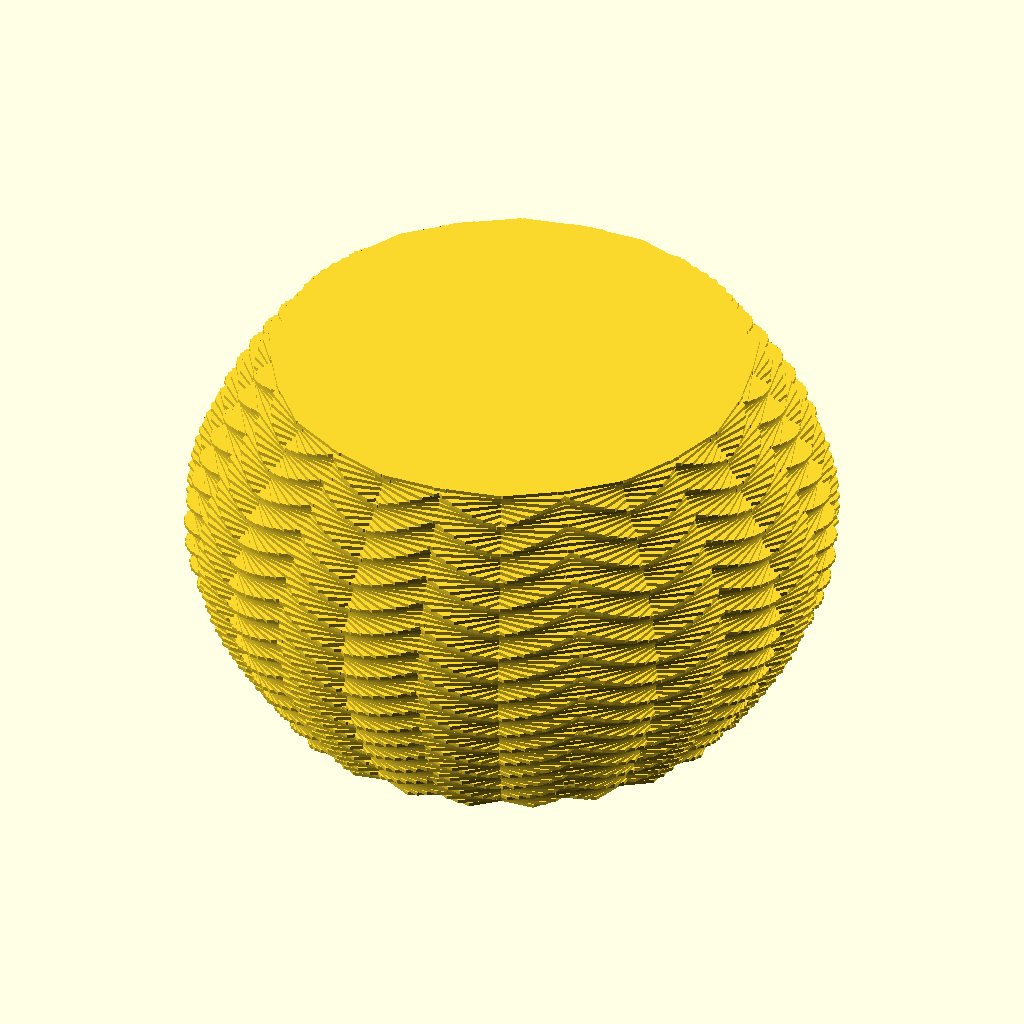
Cell 1: rendered with the file's own defaults.
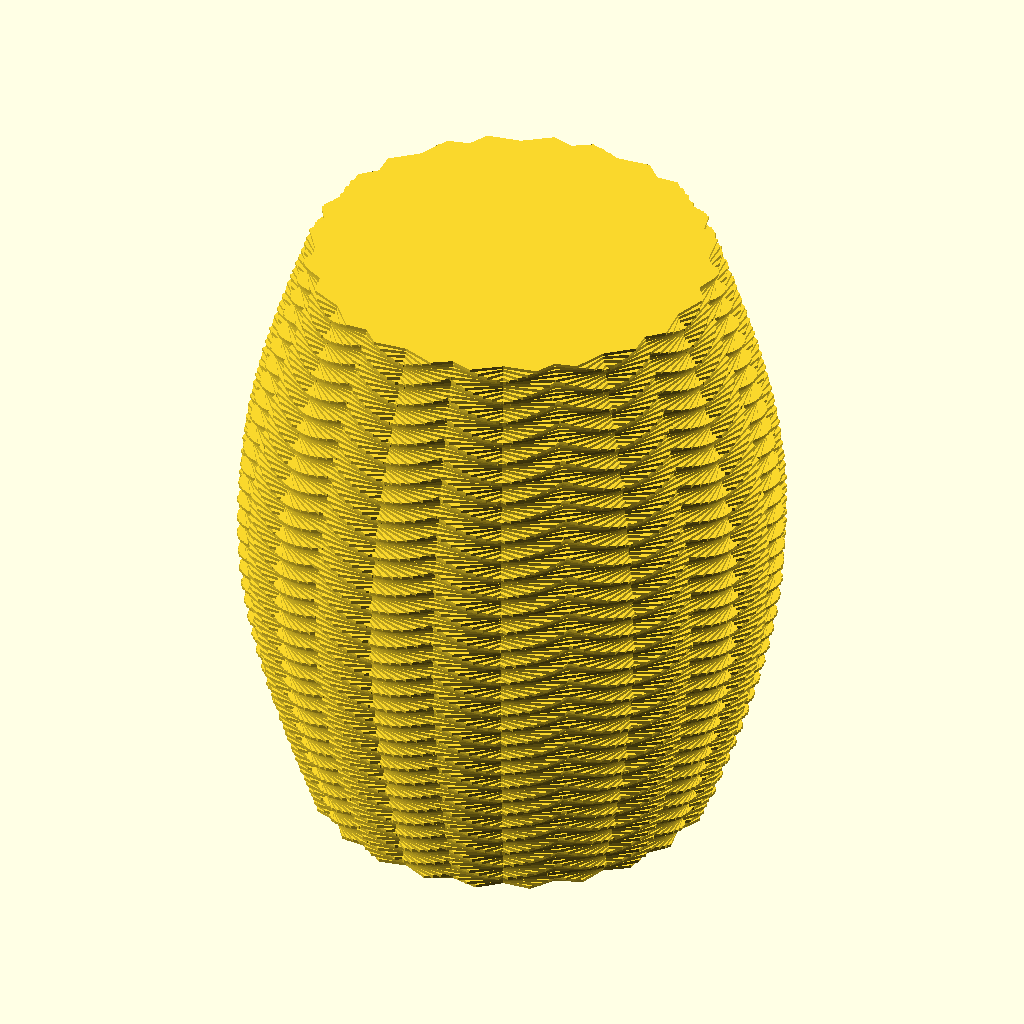
Cell 2: the same model with fish_tail_height = 200.
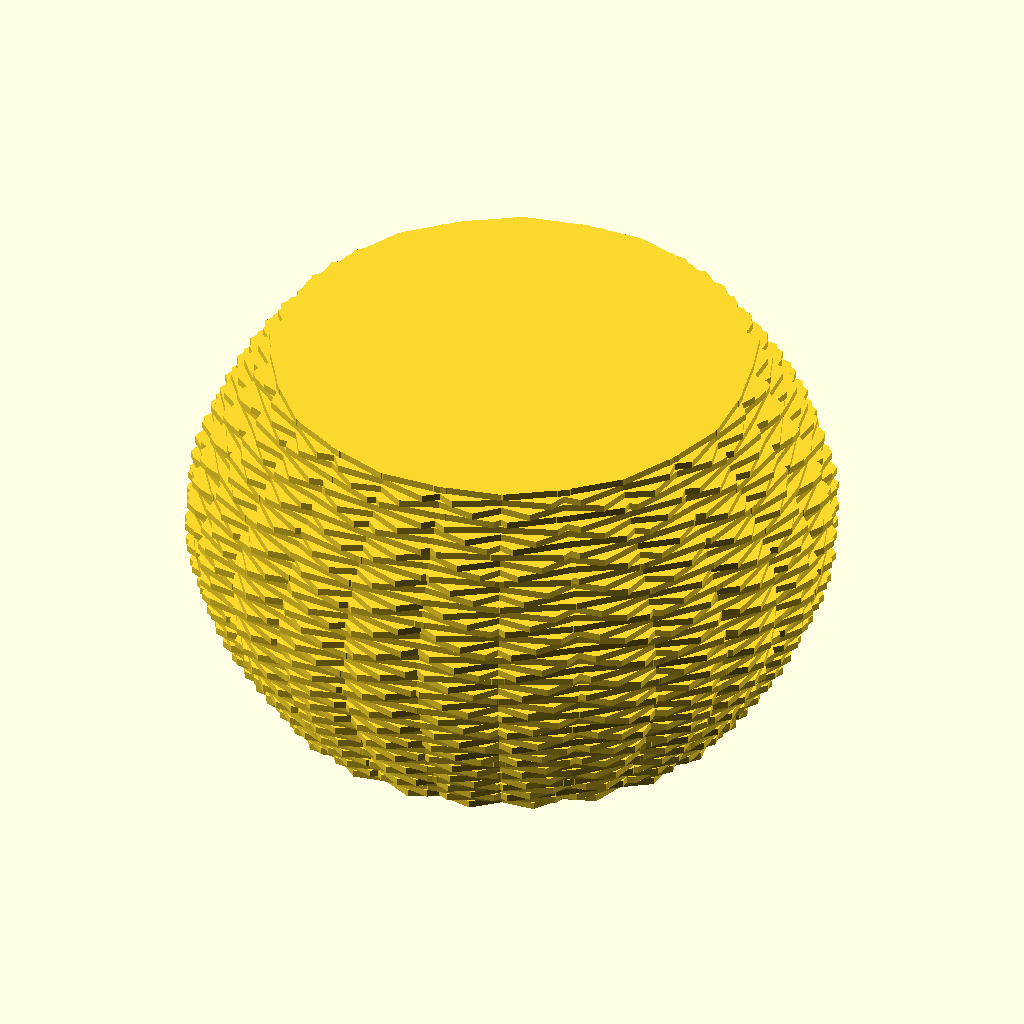
Cell 3 — fish_tail_layer_height set to 2, the other parameters unchanged.
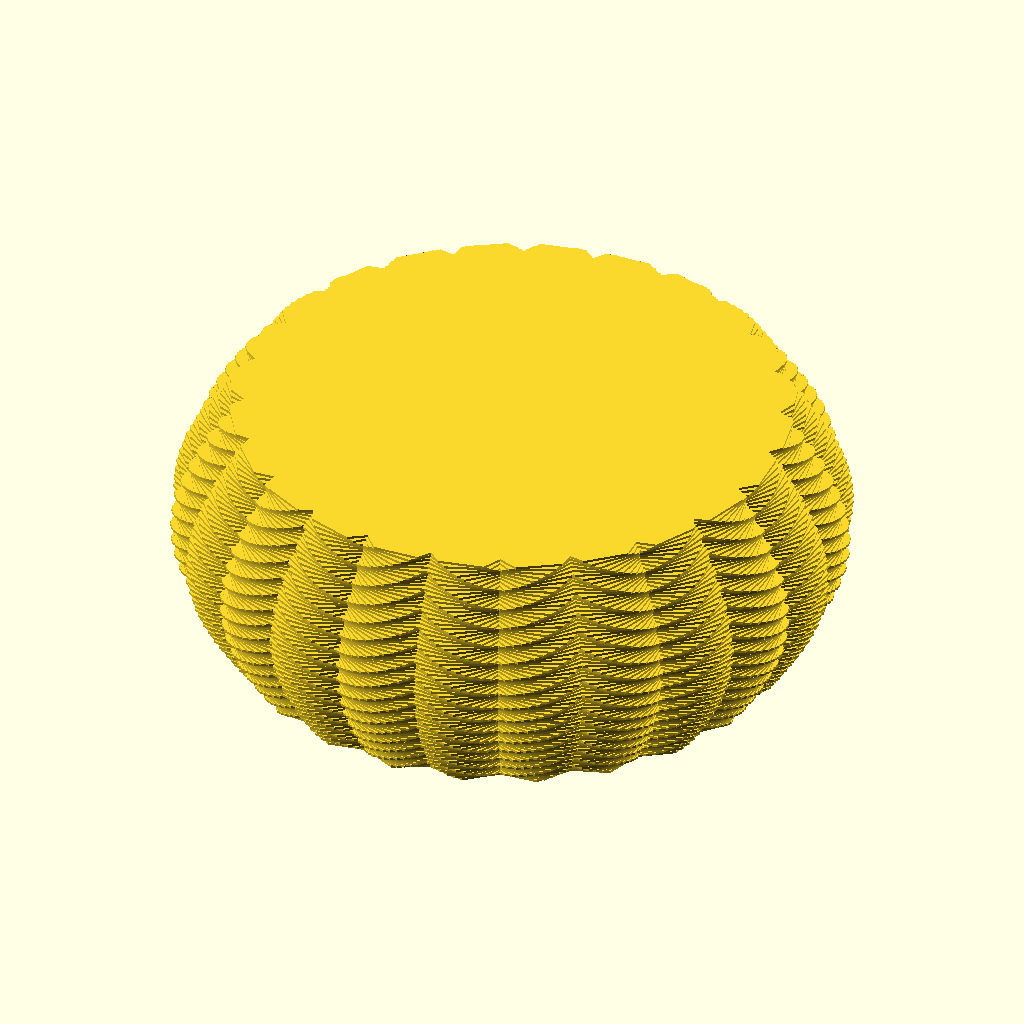
Cell 4 — fish_tail_diameter set to 180, the other parameters unchanged.
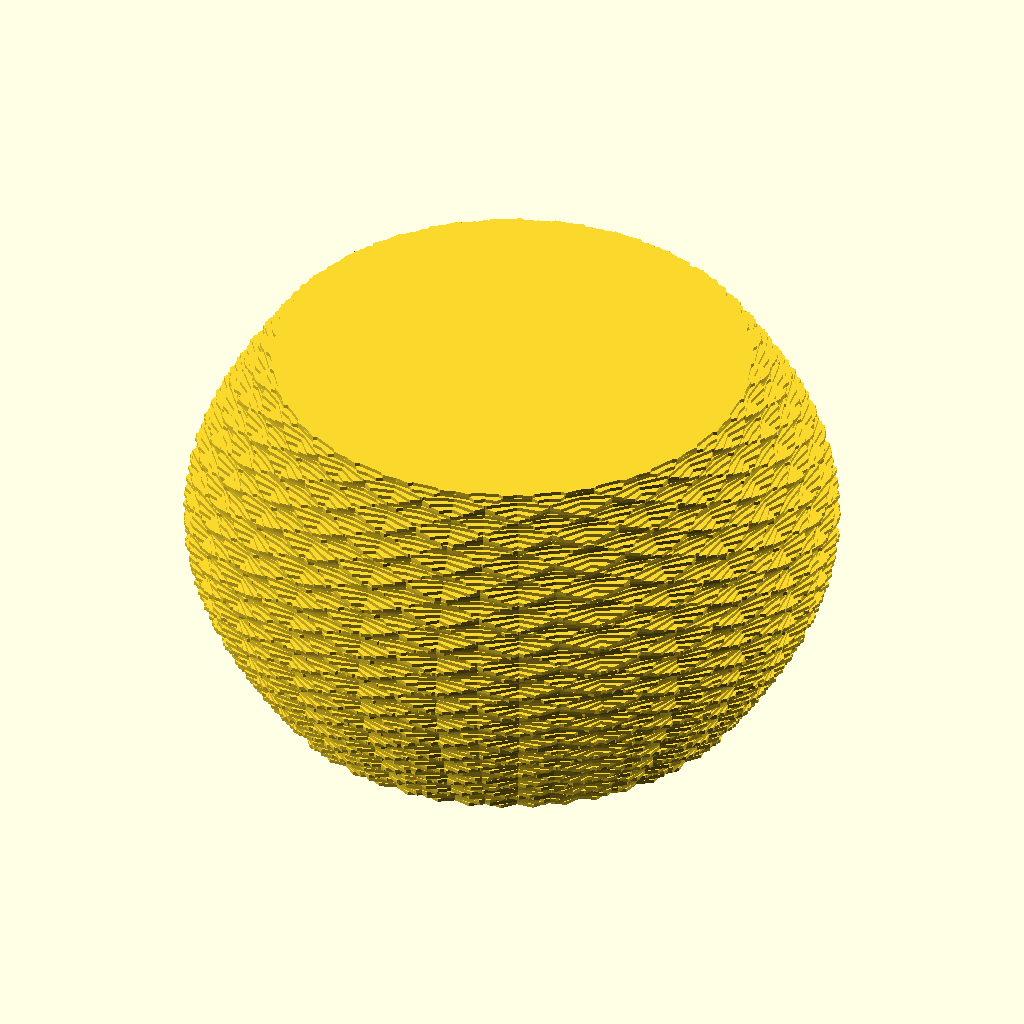
Cell 5 — fish_tail_divs set to 48, the other parameters unchanged.
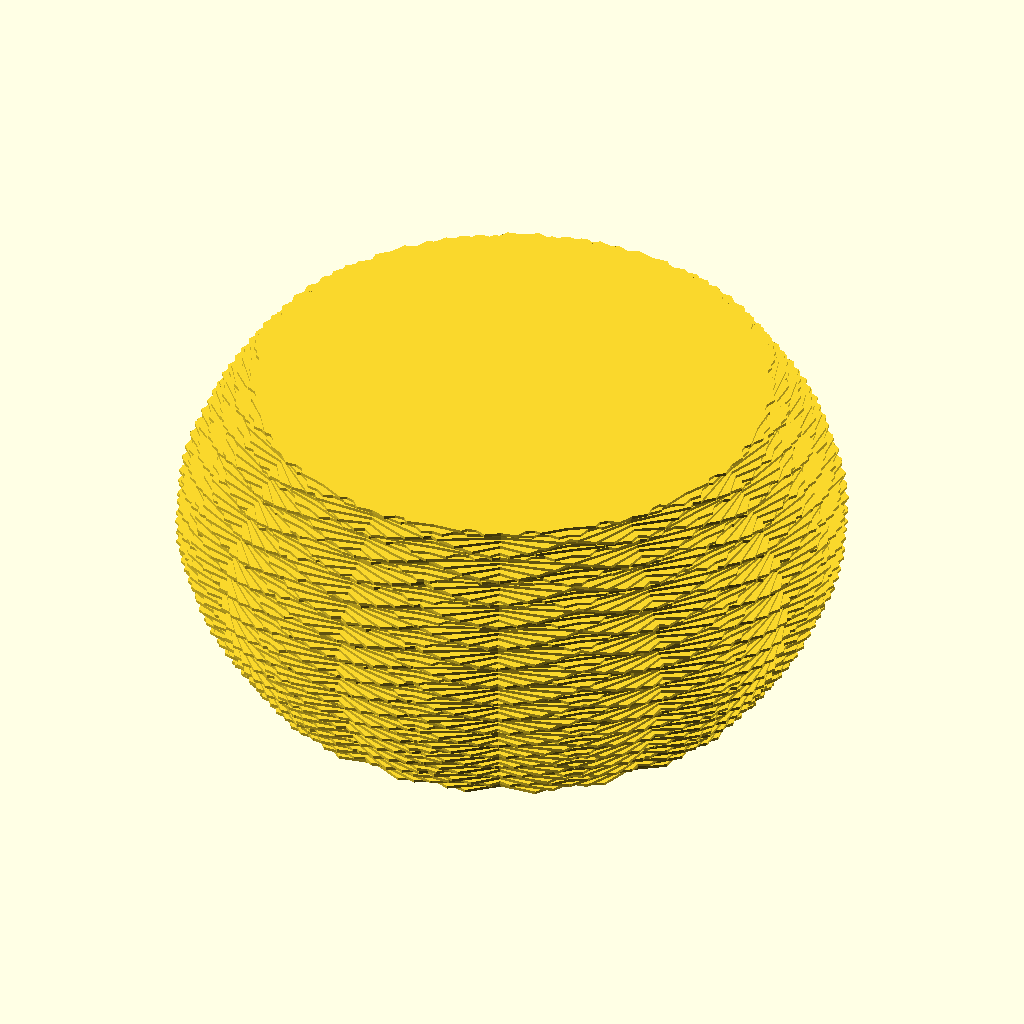
Cell 6: fish_tail_scale_diameter = 84 (everything else at default).
The same orthographic view direction (rotation 55°, 0°, 25°; colour scheme Cornfield) for every cell, with the view re-fitted per cell, so scale and position can differ between cells.
The OpenSCAD source (openscad/objects/wrappers/mjseabright_fish_tail_shade.scad):
// orcad wrapper for mjseabright/lampshades (MIT): fish tail shade.
//
// Upstream's fish_tail.scad defines the shape as a module and then calls it with its own
// default arguments, so a -D value for the module's defaults never reaches the geometry.
// The wrapper restates the shape's parameters and calls the module itself.
use <mjseabright-lampshades-5c20d701/fish_tail/fish_tail.scad>

fish_tail_height = 100;         // total height of the shade (mm)
fish_tail_layer_height = 1.0;   // vertical distance between cross-sections (mm)
fish_tail_diameter = 90;        // diameter of the ring the scales ride on (mm)
fish_tail_divs = 24;            // how many scale pairs run around the shade
fish_tail_scale_diameter = 42;  // size of each scale polygon (mm)
fish_tail_swell = 18;           // how far the belly bulges past the ring (mm)

fish_tail(
    height = fish_tail_height,
    layer_height = fish_tail_layer_height,
    main_diameter = fish_tail_diameter,
    divs_per_circle = fish_tail_divs,
    circle_diameter = fish_tail_scale_diameter,
    swell = fish_tail_swell
);
Parameter table extracted from the source (name, type, default, range or options):
fish_tail_height: number, default 100
fish_tail_layer_height: number, default 1
fish_tail_diameter: number, default 90
fish_tail_divs: number, default 24
fish_tail_scale_diameter: number, default 42
fish_tail_swell: number, default 18
